Run: headless pygame with SDL's dummy video driver; simulated clock (each Clock.tick advances the game by its frame time, no real sleeping); random seed 0; keys injected as events and as key.get_pressed() state; no mouse input.
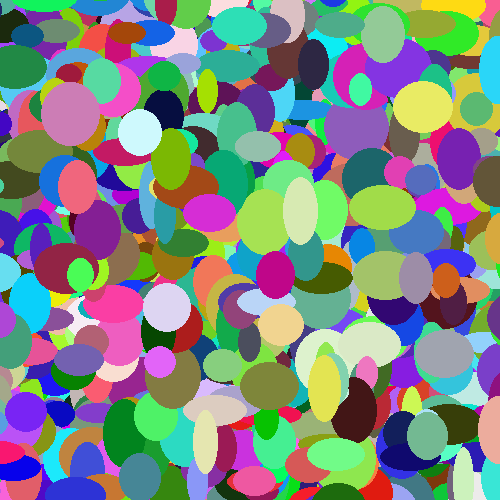
Frame 1 of 4 · flips 1–60 · no input
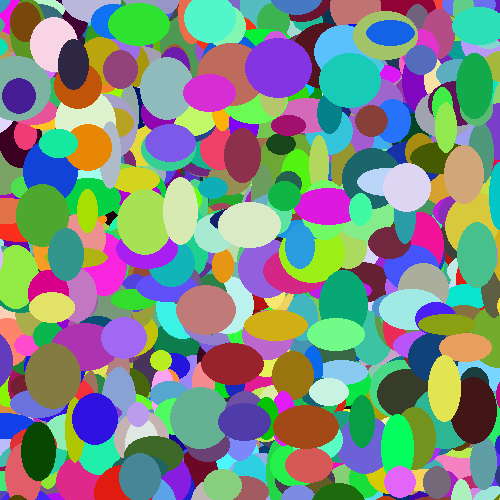
Frame 2 of 4 · flips 61–180 · tapped SPACE, RETURN · held RIGHT (→), D
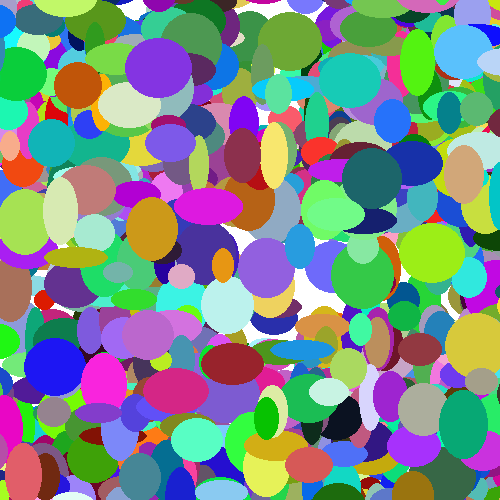
Frame 3 of 4 · flips 181–300 · held DOWN (↓), S
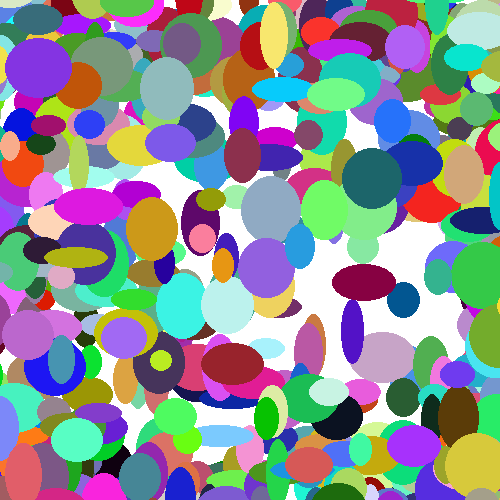
Frame 4 of 4 · flips 301–420 · held LEFT (←), A, UP (↑), W

The pygame program that drew these frames:

import pygame
import random 


# Define some colors
BLACK = (0, 0, 0)
WHITE = (255, 255, 255)
GREEN = (0, 255, 0)
RED = (255, 0, 0)

class Rectangle():

    def __init__(self):
        
        self.x = random.randrange(0, 500)
        self.y = random.randrange(0, 500)
        self.change_x = random.randrange(-3, 3)
        self.change_y = random.randrange(-3, 3)
        self.width = random.randrange(20, 70)
        self.height = random.randrange(20, 70)
        
        self.r = random.randrange(0, 255)
        self.g = random.randrange(0, 255)
        self.b = random.randrange(0, 255)

        self.colour = (self.r, self.g, self.b)
        
    def draw(self):
        pygame.draw.rect(screen, self.colour, [self.x, self.y, self.width, self.height])
        
    def move(self):
        self.x += self.change_x
        self.y += self.change_y
        
class Ellipse(Rectangle):
        
        def draw(self):
            pygame.draw.ellipse(screen, self.colour,[self.x, self.y, self.width, self.height])


pygame.init()
 
# Set the width and height of the screen [width, height]
size = (500, 500)
screen = pygame.display.set_mode(size)
 
pygame.display.set_caption("My Game")
 
# Loop until the user clicks the close button.
done = False
 
# Used to manage how fast the screen updates
clock = pygame.time.Clock()
 
my_list = []

for i in range(10000):
    
    my_object = Rectangle()
    my_object = Ellipse()
 
    my_list.append(my_object)
    


# -------- Main Program Loop -----------
while not done:
    # --- Main event loop
    for event in pygame.event.get():
        if event.type == pygame.QUIT:
            done = True
 
    # --- Game logic should go here
 
    # --- Screen-clearing code goes here
 
    # Here, we clear the screen to white. Don't put other drawing commands
    # above this, or they will be erased with this command.
 
    # If you want a background image, replace this clear with blit'ing the
    # background image.
    screen.fill(WHITE)


    for i in my_list:
        i.move()
        i.draw()
    
    # --- Drawing code should go here
 
    # --- Go ahead and update the screen with what we've drawn.
    pygame.display.flip()
 
    # --- Limit to 60 frames per second
    clock.tick(60)

# Close the window and quit.
pygame.quit()
